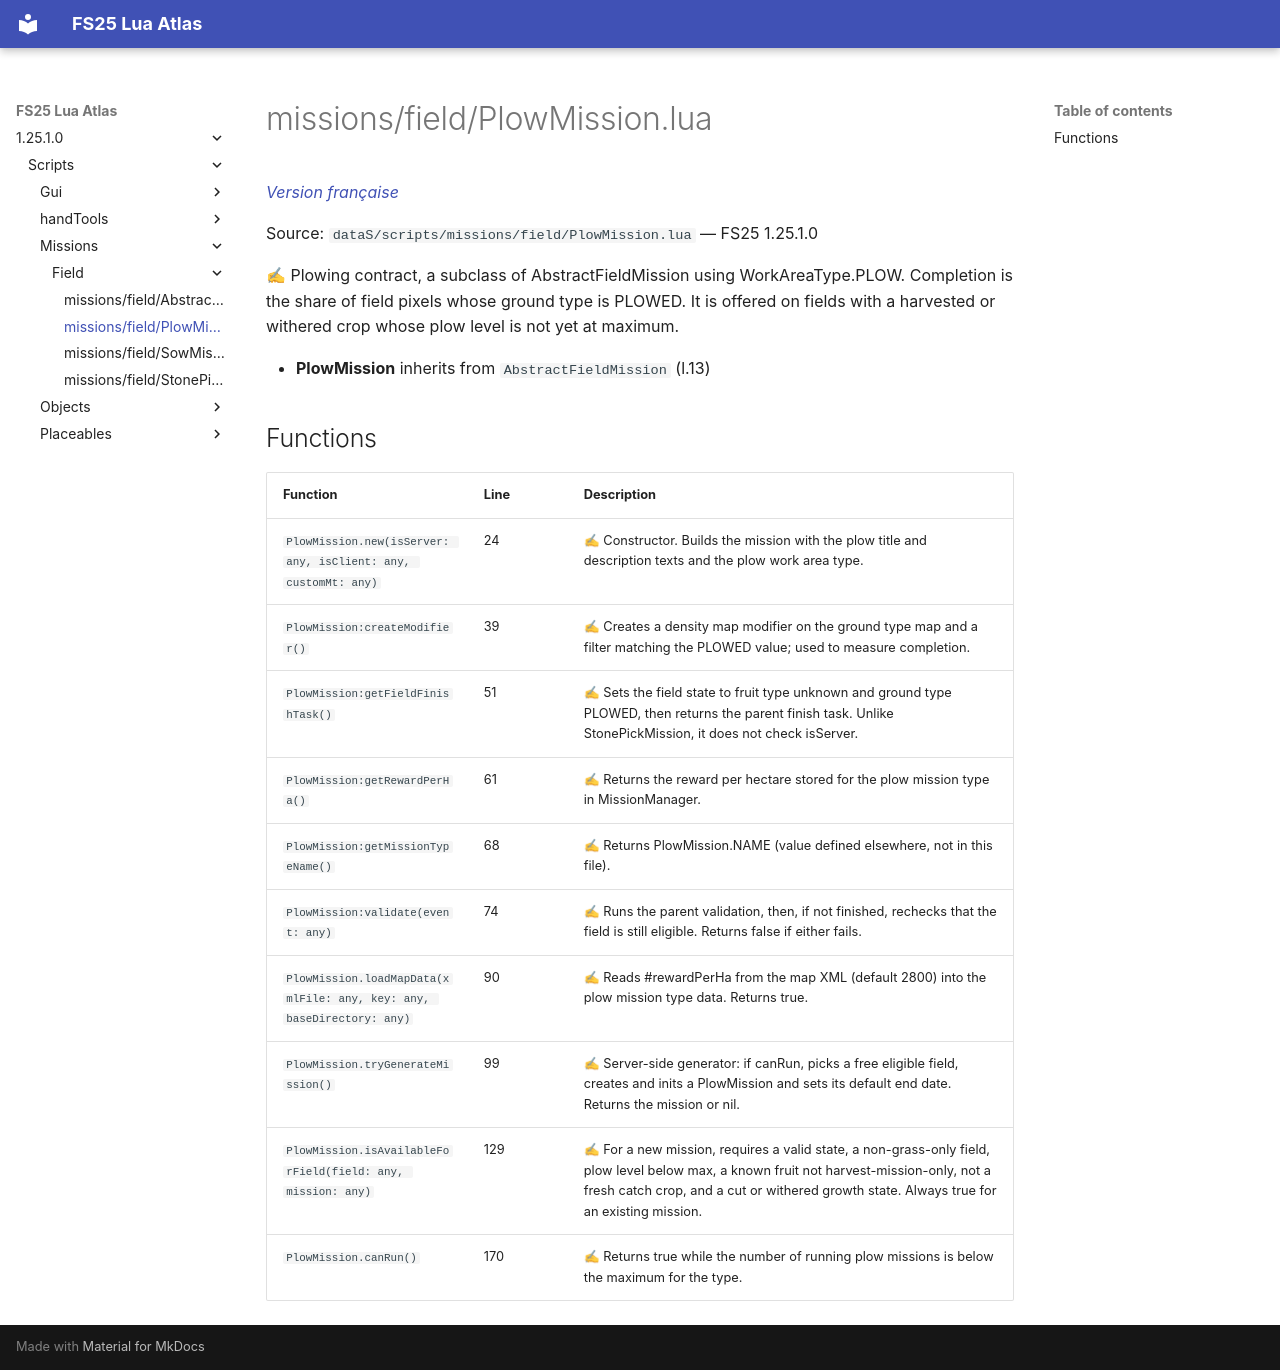

repository: Tim0219800/fs25-lua-atlas · page: 1.25.1.0/scripts/missions/field/PlowMission.html · generator: mkdocs

# missions/field/PlowMission.lua

*[Version française](../../../fr/scripts/missions/field/PlowMission.md)*

Source: `dataS/scripts/missions/field/PlowMission.lua` — FS25 1.25.1.0

✍ Plowing contract, a subclass of AbstractFieldMission using WorkAreaType.PLOW. Completion is the share of field pixels whose ground type is PLOWED. It is offered on fields with a harvested or withered crop whose plow level is not yet at maximum.

- **PlowMission** inherits from `AbstractFieldMission` (l.13)

## Functions

| Function | Line | Description |
|---|---|---|
| `PlowMission.new(isServer: any, isClient: any, customMt: any)` | 24 | ✍ Constructor. Builds the mission with the plow title and description texts and the plow work area type. |
| `PlowMission:createModifier()` | 39 | ✍ Creates a density map modifier on the ground type map and a filter matching the PLOWED value; used to measure completion. |
| `PlowMission:getFieldFinishTask()` | 51 | ✍ Sets the field state to fruit type unknown and ground type PLOWED, then returns the parent finish task. Unlike StonePickMission, it does not check isServer. |
| `PlowMission:getRewardPerHa()` | 61 | ✍ Returns the reward per hectare stored for the plow mission type in MissionManager. |
| `PlowMission:getMissionTypeName()` | 68 | ✍ Returns PlowMission.NAME (value defined elsewhere, not in this file). |
| `PlowMission:validate(event: any)` | 74 | ✍ Runs the parent validation, then, if not finished, rechecks that the field is still eligible. Returns false if either fails. |
| `PlowMission.loadMapData(xmlFile: any, key: any, baseDirectory: any)` | 90 | ✍ Reads #rewardPerHa from the map XML (default 2800) into the plow mission type data. Returns true. |
| `PlowMission.tryGenerateMission()` | 99 | ✍ Server-side generator: if canRun, picks a free eligible field, creates and inits a PlowMission and sets its default end date. Returns the mission or nil. |
| `PlowMission.isAvailableForField(field: any, mission: any)` | 129 | ✍ For a new mission, requires a valid state, a non-grass-only field, plow level below max, a known fruit not harvest-mission-only, not a fresh catch crop, and a cut or withered growth state. Always true for an existing mission. |
| `PlowMission.canRun()` | 170 | ✍ Returns true while the number of running plow missions is below the maximum for the type. |
